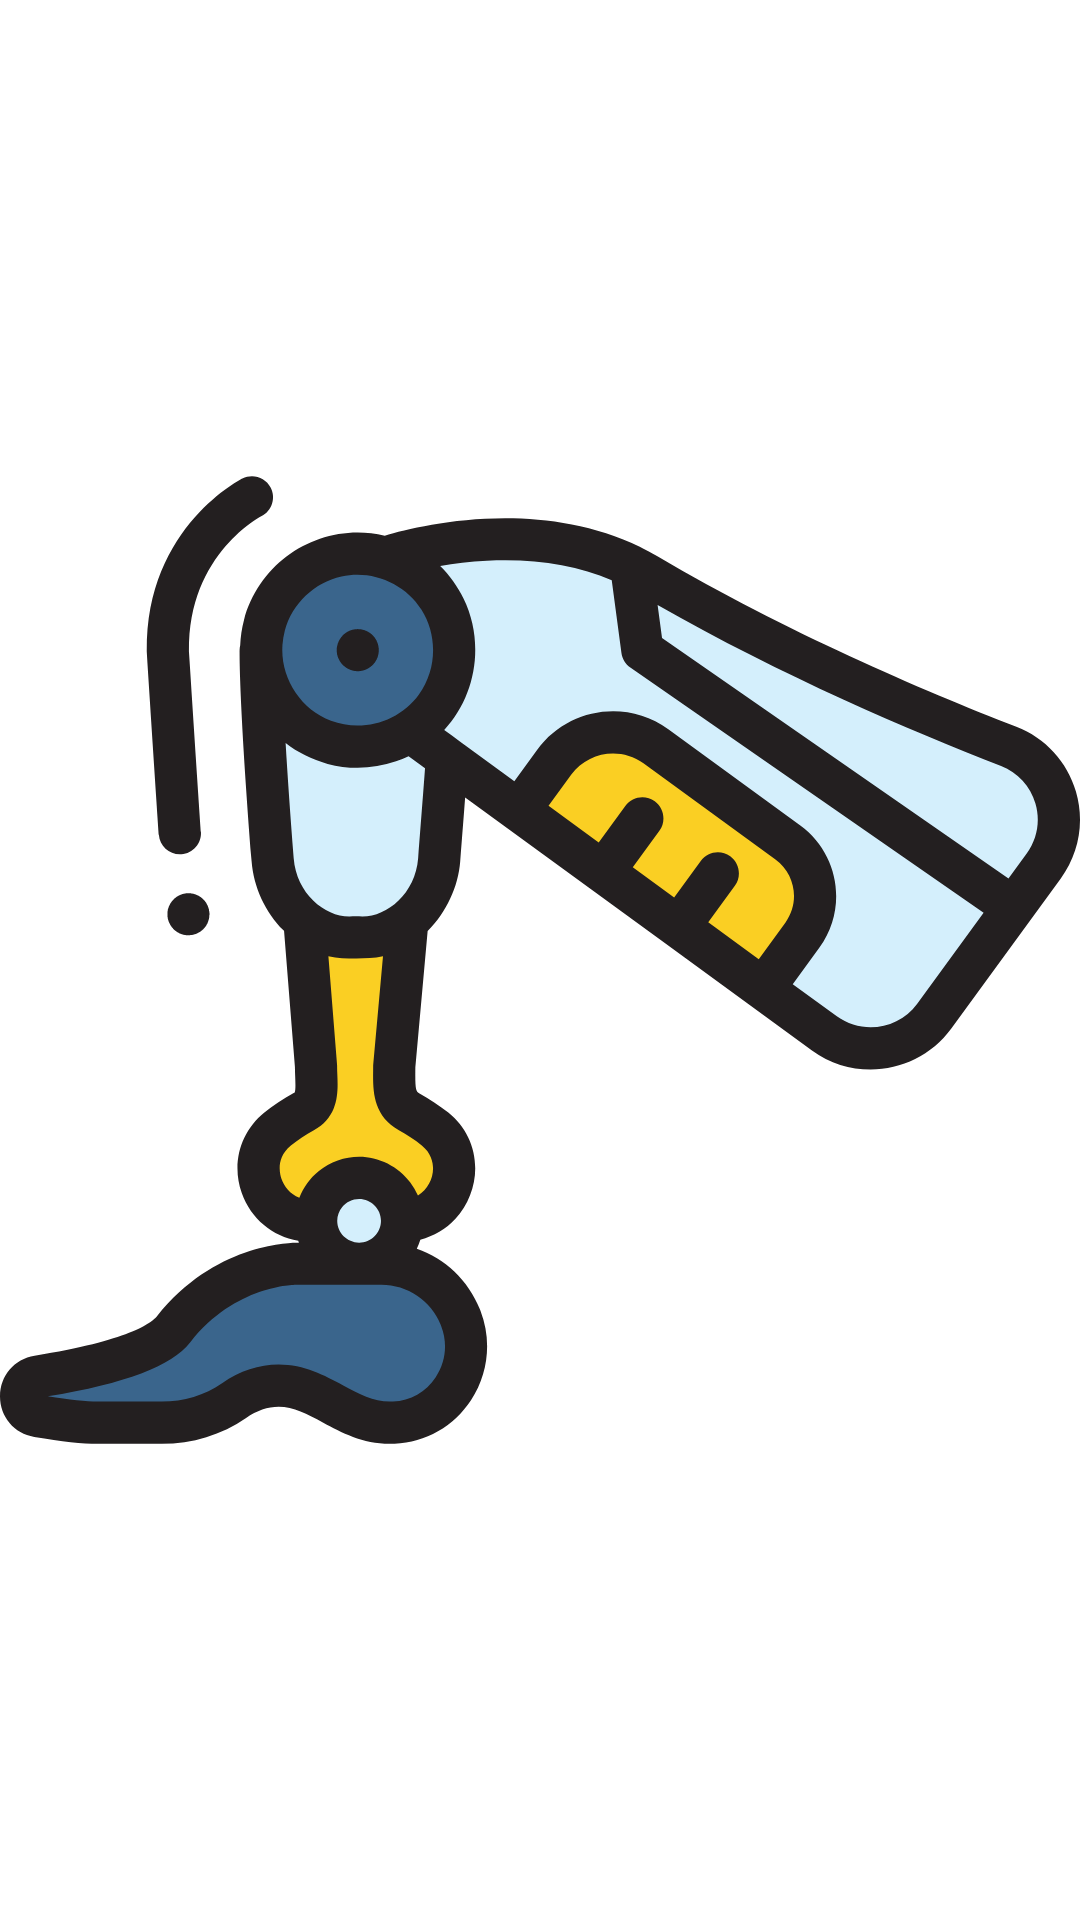

Here is an Android app screen rendered from its layout file. Give the layout XML and the strings, colors and styles it references.
<!-- AndroidManifest.xml: application theme Theme.ProstheticsApp -->
<!-- res/layout/activity_splashscreen.xml -->
<?xml version="1.0" encoding="utf-8"?>
<RelativeLayout xmlns:android="http://schemas.android.com/apk/res/android"
    xmlns:app="http://schemas.android.com/apk/res-auto"
    xmlns:tools="http://schemas.android.com/tools"
    android:layout_width="match_parent"
    android:layout_height="match_parent"
    tools:context=".SplashscreenActivity">

    <ImageView
        android:layout_centerInParent="true"
        android:src="@drawable/mechanical_leg"
        android:layout_width="wrap_content"
        android:layout_height="wrap_content"
        />

</RelativeLayout>
<!-- resources referenced by this layout -->
<resources>
  <!-- drawable mechanical_leg: vector/xml drawable (drawable, 8927 chars, omitted) -->
  <style name="Theme.ProstheticsApp" parent="Theme.MaterialComponents.DayNight.DarkActionBar">
          
          <item name="colorPrimary">#69F0AE</item>
          <item name="colorPrimaryVariant">#69F0AE</item>
          <item name="colorOnPrimary">@color/white</item>
          
          <item name="colorSecondary">@color/teal_200</item>
          <item name="colorSecondaryVariant">@color/teal_700</item>
          <item name="colorOnSecondary">@color/black</item>
          
          <item name="android:statusBarColor" tools:targetApi="l">?attr/colorPrimaryVariant</item>
          
      </style>
  <!-- not gathered from this repository: default colours our renderer supplied (Android Studio template values) -->
  <color name="teal_200">#FF03DAC5</color>
  <color name="teal_700">#FF018786</color>
  <color name="black">#FF000000</color>
  <color name="white">#FFFFFFFF</color>
</resources>
